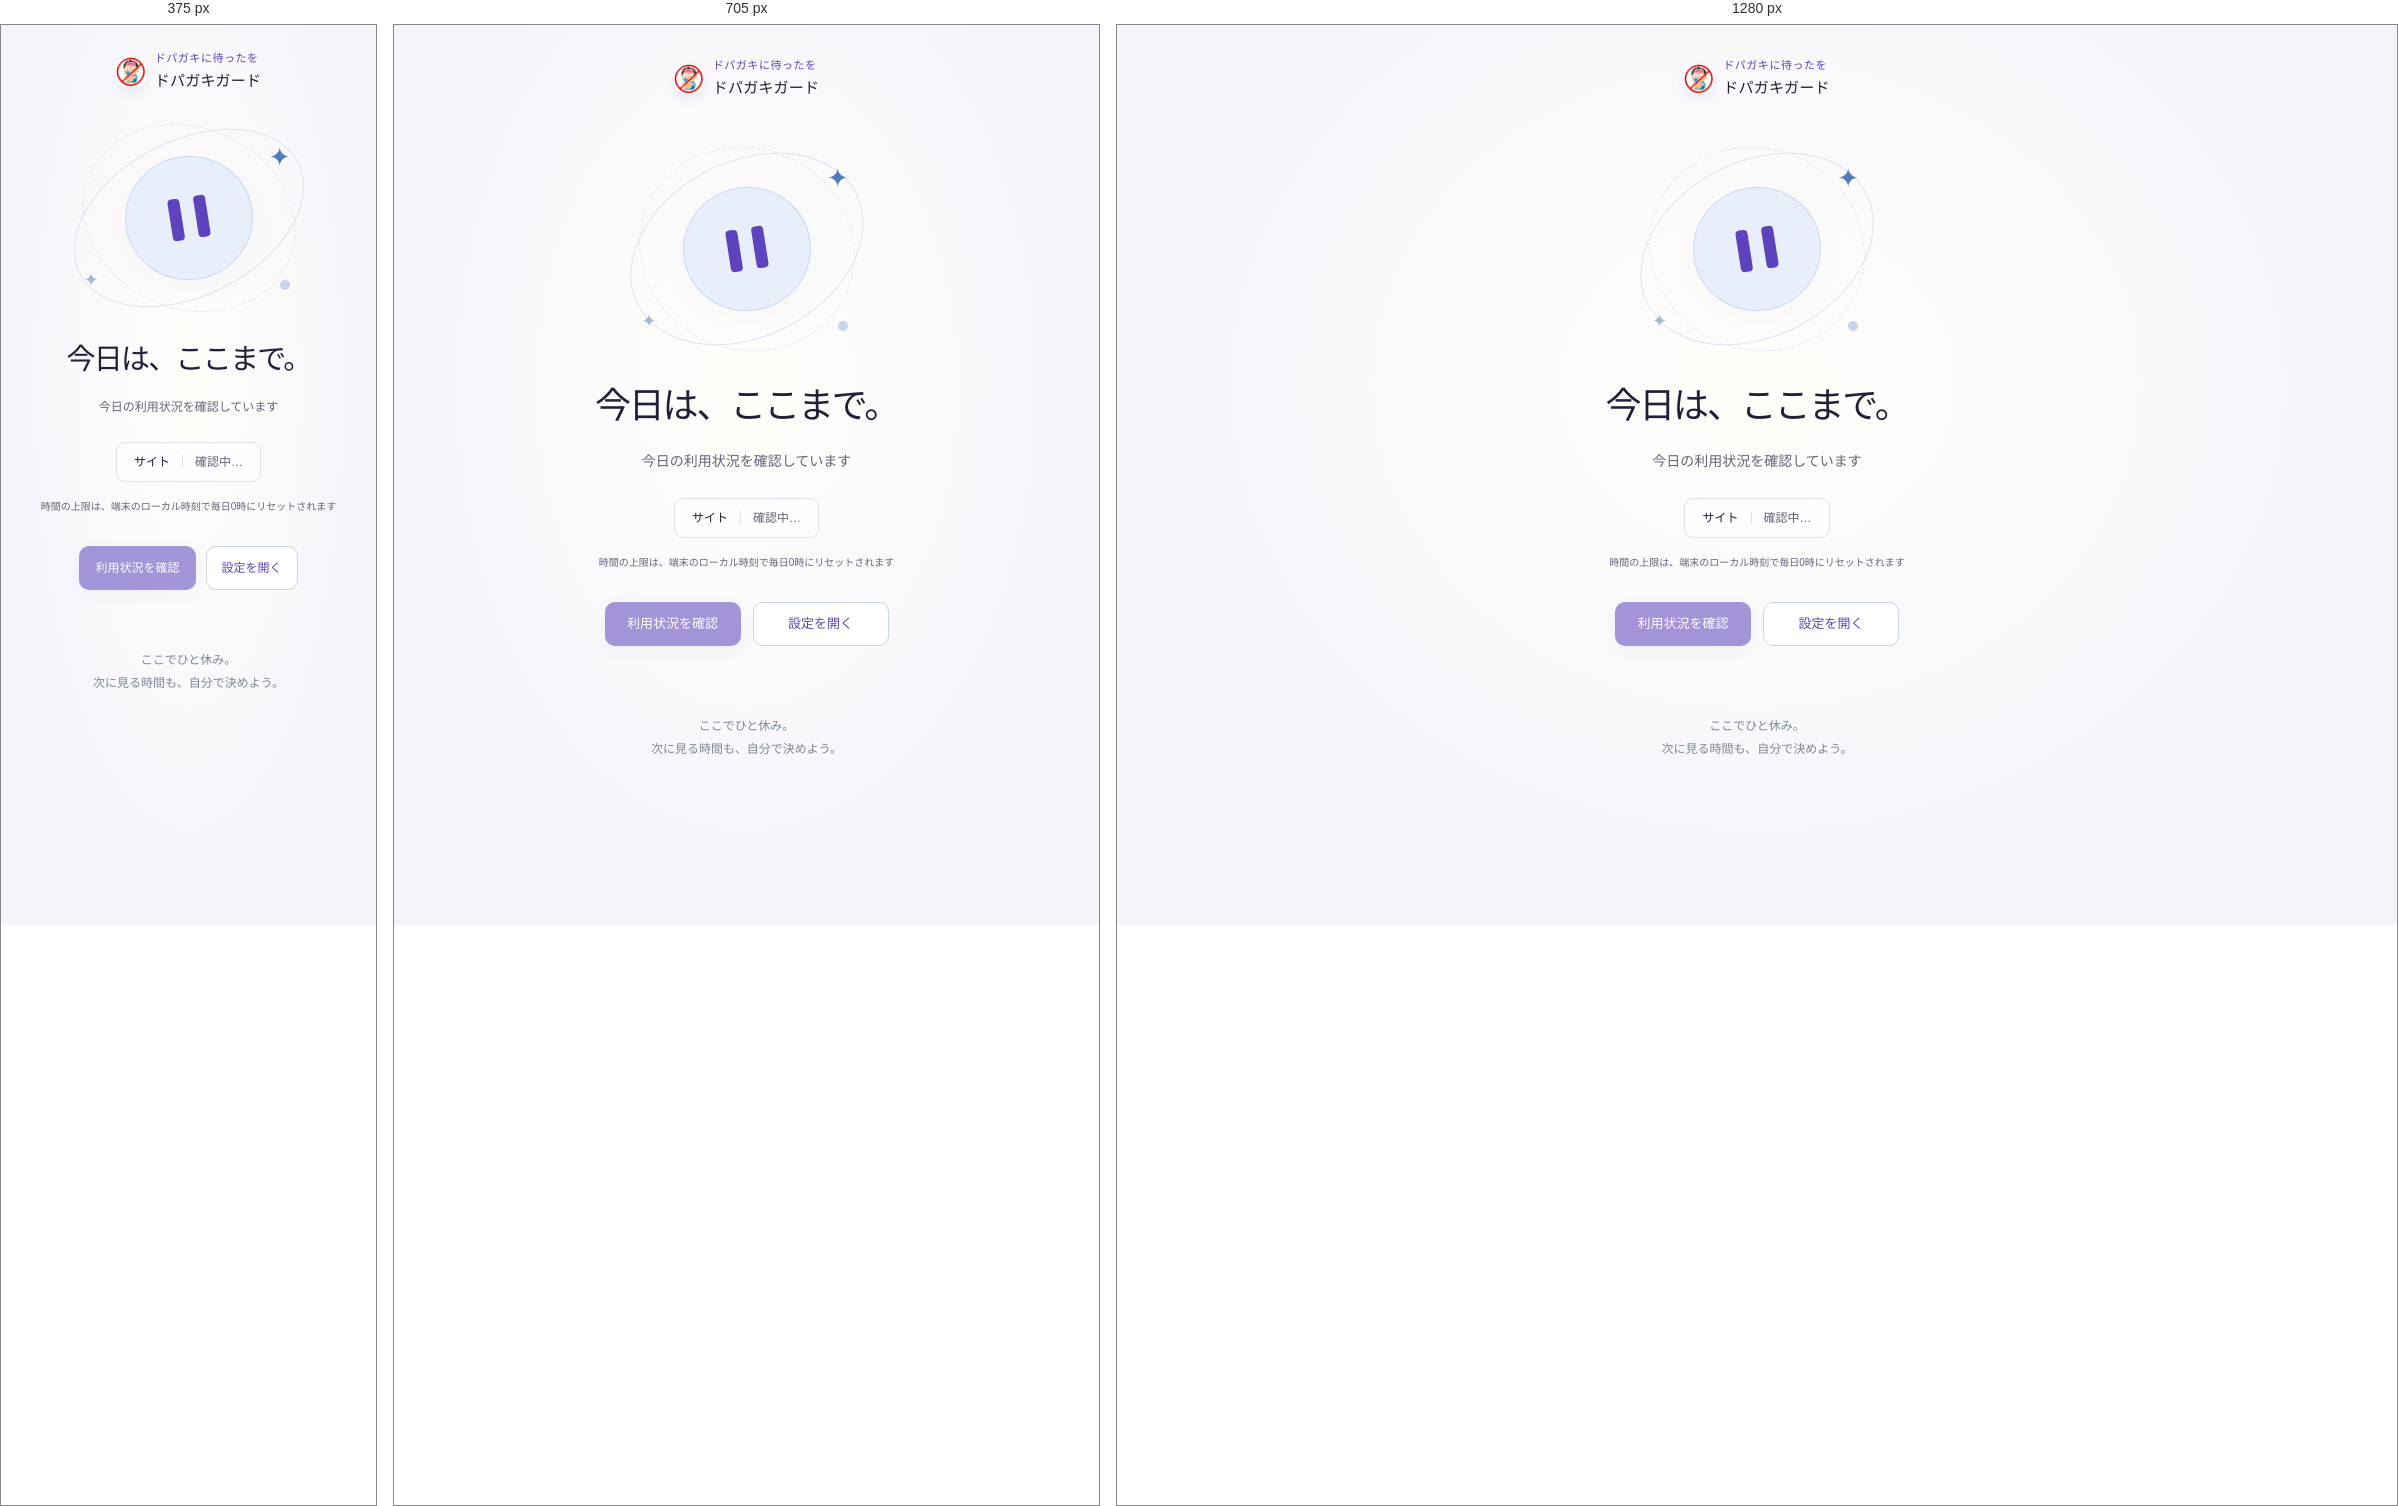
Rendered at 375 px, 705 px and 1280 px, left to right.

<!-- file: blocked.html -->
<!doctype html>
<html lang="ja">
<head>
  <meta charset="utf-8">
  <meta name="viewport" content="width=device-width,initial-scale=1">
  <title>今日は、ここまで · ドパガキガード</title>
  <link rel="stylesheet" href="ui.css">
  <script src="domains.js" defer></script>
  <script src="blocked.js" defer></script>
</head>
<body class="blocked-page">
  <main class="blocked-main">
    <header class="brand-header blocked-brand"><img class="brand-mark" src="icons/128.png" alt=""><div><p class="eyebrow">ドパガキに待ったを</p><span class="brand-name">ドパガキガード</span></div></header>
    <div class="pause-art" aria-hidden="true"><div class="orbit orbit-one"></div><div class="orbit orbit-two"></div><div class="pause-circle"><span></span><span></span></div><span class="art-spark spark-one">✦</span><span class="art-spark spark-two">✦</span><span class="art-dot"></span></div>
    <h1 id="blocked-title">今日は、ここまで。</h1>
    <p class="blocked-description" id="blocked-description">今日の利用状況を確認しています</p>
    <div class="blocked-site"><span id="blocked-domain">サイト</span><span class="blocked-site-divider" aria-hidden="true"></span><span id="blocked-budget">確認中…</span></div>
    <p class="reset-note" id="reset-note">時間の上限は、端末のローカル時刻で毎日0時にリセットされます</p>
    <div class="blocked-actions"><button id="check-again" class="button button-primary" type="button" disabled>利用状況を確認</button><button id="blocked-options" class="button button-secondary" type="button">設定を開く</button></div>
    <p id="blocked-status" class="blocked-status" role="status" aria-live="polite"></p>
    <p class="gentle-note">ここでひと休み。<br>次に見る時間も、自分で決めよう。</p>
  </main>
</body>
</html>


/* @media block from ui.css */
@media(max-width:850px){.settings-main{padding:25px}.rule-row{grid-template-columns:minmax(130px,1fr) minmax(180px,1.1fr);gap:12px}.rule-actions{grid-column:1/-1;justify-content:flex-end;height:43px}.rule-error{grid-row:auto}.settings-intro h1{font-size:34px}}

/* @media block from ui.css */
@media(max-width:560px){.settings-main{padding:21px 16px}.settings-brand{padding-bottom:21px}.settings-intro{padding:33px 4px 25px}.settings-intro h1{font-size:31px}.panel-heading{padding:20px 18px;align-items:flex-start}.panel-heading p{font-size:10px}.rule-row{padding:18px;grid-template-columns:1fr}.daily-limit{align-items:stretch;flex-direction:column;padding:18px}.field-mode{grid-column:1/-1}.rule-actions{grid-column:1/-1}.add-rule-bar{padding:18px;align-items:flex-start;flex-direction:column;gap:9px}.save-bar{align-items:flex-start;flex-direction:column;gap:14px}.save-bar>.button{width:100%}.explainer-grid{grid-template-columns:1fr;gap:25px}.notice{padding:18px 15px}.blocked-main{padding-top:25px}.pause-art{margin-top:30px;height:190px}.pause-circle{inset:33px 71px}.blocked-main h1{font-size:29px}.blocked-description{font-size:12px}.blocked-actions{gap:10px}.blocked-actions .button{min-width:0;font-size:12px;padding:10px 15px}.gentle-note{margin-top:22px}}

/* @media block from ui.css */
@media(max-width:850px){.rule-actions{margin-top:0}}

/* @media block from ui.css */
@media(max-width:560px){.options-page .save-bar{gap:12px;padding:12px 16px;padding-bottom:max(12px,env(safe-area-inset-bottom))}.save-bar .save-subtext{display:none}.save-bar .save-status{font-size:11px;overflow-wrap:anywhere}.options-page .save-bar>.button{padding:10px 15px;font-size:12px}}